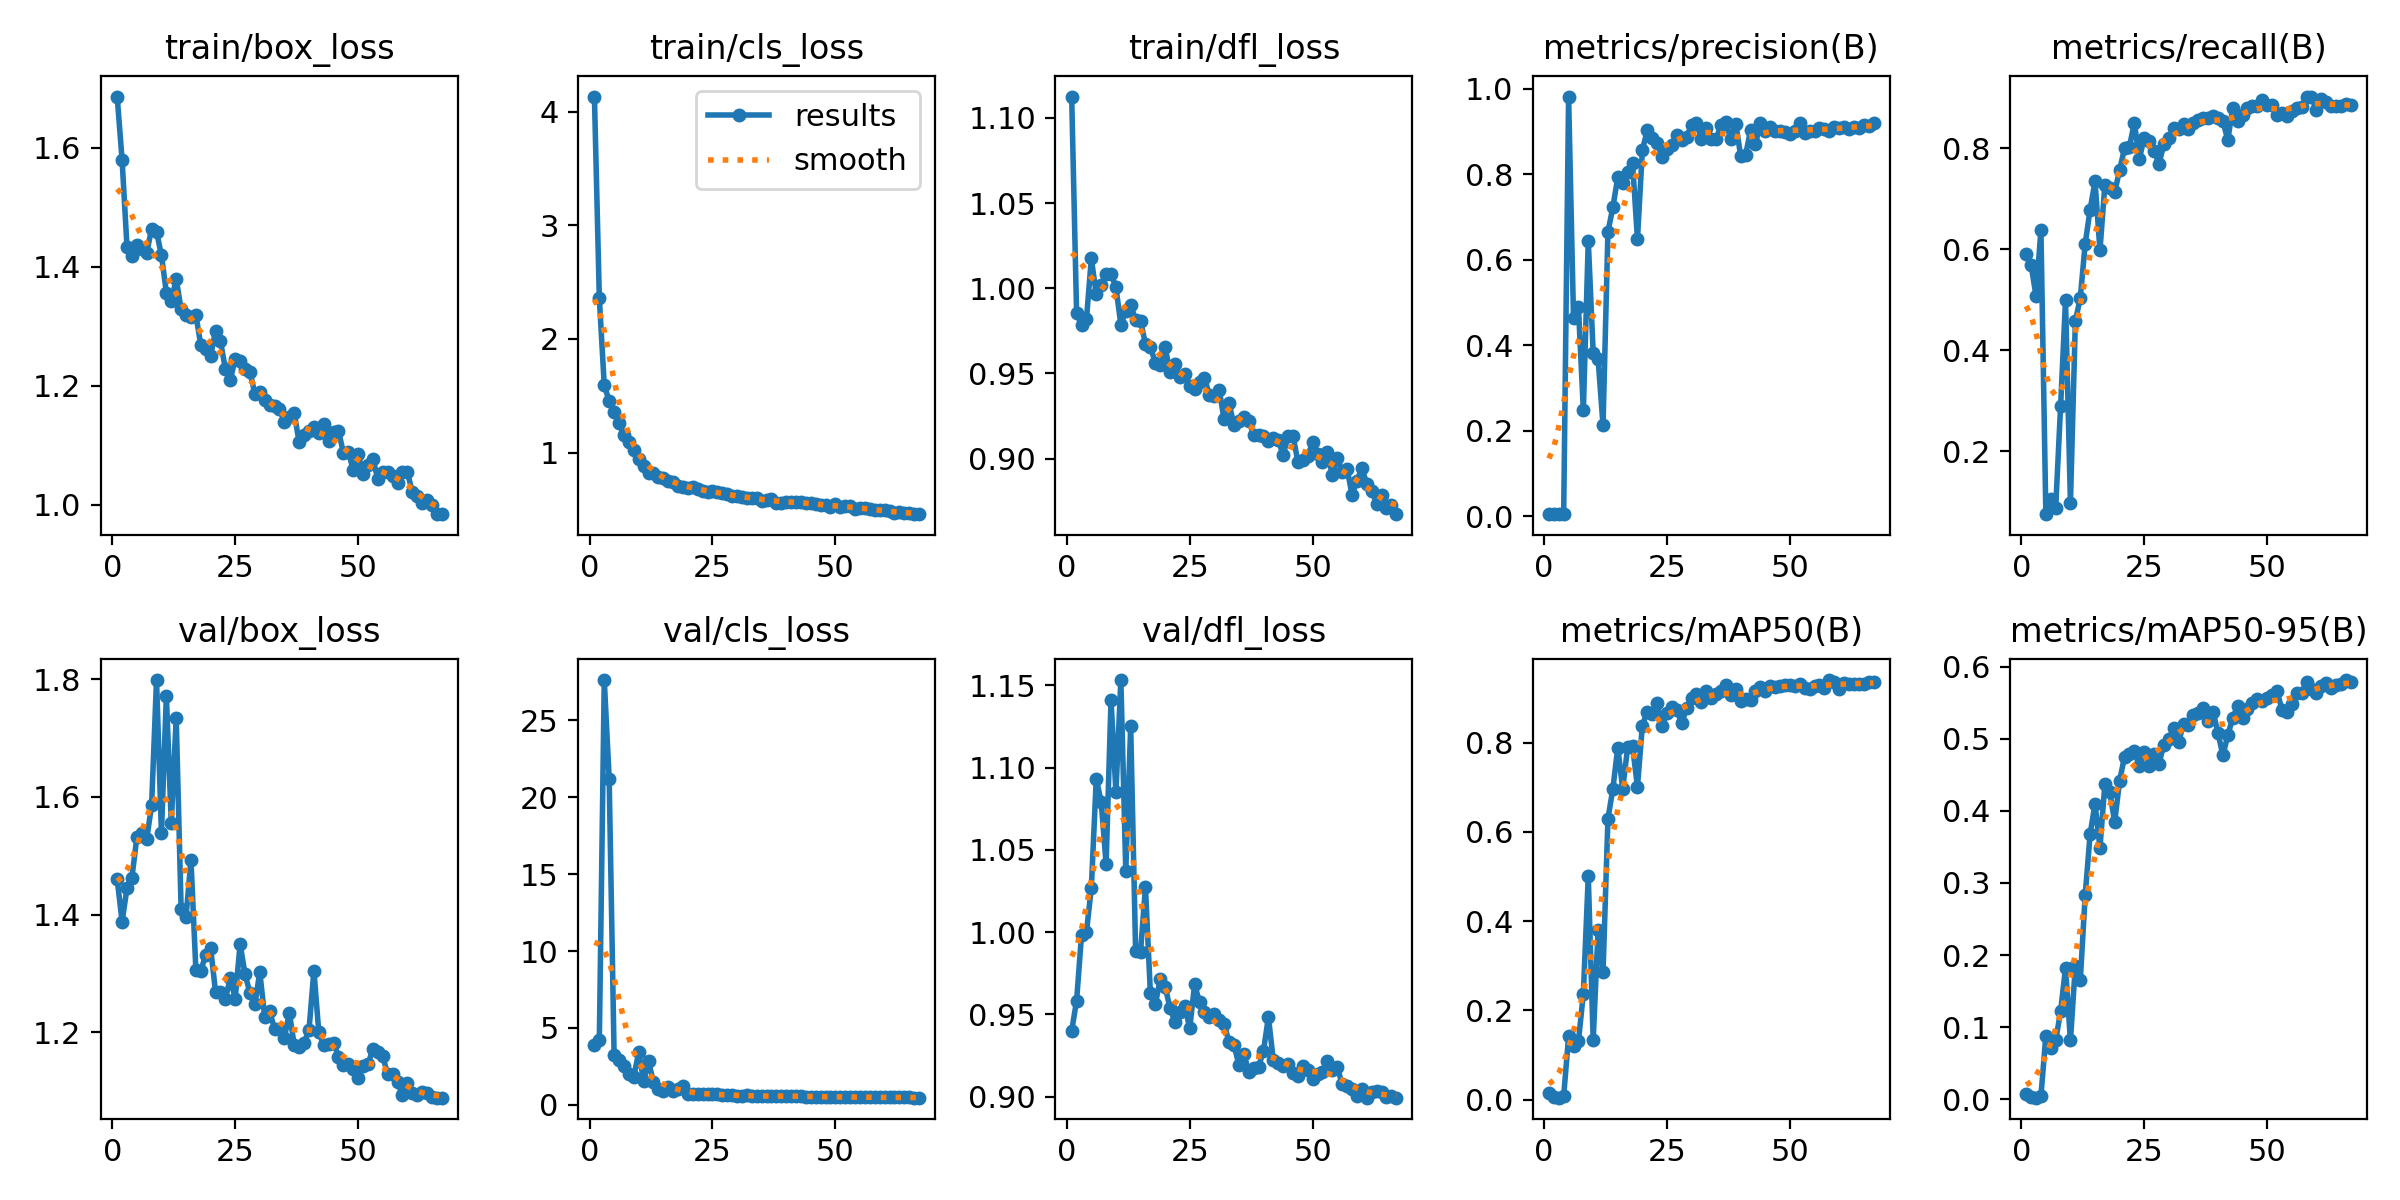

The table this chart was drawn from, first rows:
epoch, time, train/box_loss, train/cls_loss, train/dfl_loss, metrics/precision(B), metrics/recall(B), metrics/mAP50(B), metrics/mAP50-95(B), val/box_loss, val/cls_loss, val/dfl_loss, lr/pg0, lr/pg1, lr/pg2
1, 4.108, 1.687, 4.132, 1.113, 0.00628, 0.5897, 0.01481, 0.0073, 1.46, 3.889, 0.94, 0.00024, 0.00024, 0.00024
2, 7.908, 1.58, 2.357, 0.9854, 0.00606, 0.5688, 0.00492, 0.00255, 1.388, 4.231, 0.9584, 0.0004926, 0.0004926, 0.0004926
3, 11.73, 1.433, 1.591, 0.9782, 0.00541, 0.5077, 0.00415, 0.00216, 1.445, 27.62, 0.9981, 0.0007375, 0.0007375, 0.0007375
4, 15.61, 1.419, 1.456, 0.9817, 0.0068, 0.6384, 0.00828, 0.0041, 1.463, 21.2, 0.9999, 0.0009748, 0.0009748, 0.0009748
5, 19.42, 1.437, 1.355, 1.018, 0.9818, 0.07487, 0.1413, 0.08835, 1.532, 3.268, 1.027, 0.001204, 0.001204, 0.001204
6, 23.23, 1.43, 1.258, 0.9963, 0.4636, 0.1058, 0.1197, 0.07101, 1.538, 2.929, 1.093, 0.001426, 0.001426, 0.001426
7, 27.06, 1.423, 1.155, 1.002, 0.4889, 0.08762, 0.1304, 0.08175, 1.528, 2.54, 1.079, 0.00164, 0.00164, 0.00164
8, 30.9, 1.464, 1.092, 1.009, 0.2483, 0.289, 0.2375, 0.1218, 1.586, 2.028, 1.042, 0.001793, 0.001793, 0.001793
9, 34.85, 1.459, 1.027, 1.009, 0.6445, 0.4993, 0.5009, 0.1819, 1.798, 1.824, 1.141, 0.001764, 0.001764, 0.001764
10, 38.74, 1.42, 0.9419, 1.001, 0.3821, 0.09736, 0.1335, 0.08148, 1.538, 3.417, 1.085, 0.001734, 0.001734, 0.001734
11, 42.69, 1.357, 0.8798, 0.9786, 0.3677, 0.4576, 0.3806, 0.1853, 1.772, 1.584, 1.153, 0.001704, 0.001704, 0.001704
12, 46.6, 1.342, 0.8206, 0.9867, 0.2134, 0.5035, 0.285, 0.1646, 1.556, 2.833, 1.037, 0.001675, 0.001675, 0.001675
13, 50.48, 1.38, 0.8177, 0.9899, 0.6654, 0.6106, 0.6297, 0.2831, 1.734, 1.47, 1.125, 0.001645, 0.001645, 0.001645
14, 54.37, 1.328, 0.7848, 0.9817, 0.7228, 0.6787, 0.6964, 0.3674, 1.41, 1.06, 0.9886, 0.001616, 0.001616, 0.001616
15, 58.3, 1.318, 0.7745, 0.9809, 0.7933, 0.7343, 0.7893, 0.4098, 1.396, 0.9325, 0.9881, 0.001586, 0.001586, 0.001586
16, 62.12, 1.315, 0.7527, 0.9673, 0.7803, 0.5978, 0.6966, 0.3485, 1.493, 1.165, 1.027, 0.001557, 0.001557, 0.001557
17, 66.04, 1.319, 0.739, 0.9657, 0.8058, 0.7274, 0.7894, 0.437, 1.307, 0.8977, 0.9632, 0.001527, 0.001527, 0.001527
18, 69.91, 1.269, 0.7092, 0.9564, 0.8275, 0.7204, 0.7919, 0.4255, 1.305, 1.006, 0.9561, 0.001498, 0.001498, 0.001498
19, 73.79, 1.261, 0.7022, 0.9549, 0.6483, 0.7126, 0.7012, 0.3846, 1.331, 1.198, 0.9713, 0.001468, 0.001468, 0.001468
20, 77.68, 1.25, 0.6883, 0.9654, 0.8568, 0.7574, 0.8386, 0.4416, 1.343, 0.7157, 0.9669, 0.001439, 0.001439, 0.001439
21, 81.57, 1.293, 0.7022, 0.9506, 0.9032, 0.7997, 0.869, 0.475, 1.269, 0.6949, 0.9538, 0.001409, 0.001409, 0.001409
22, 85.42, 1.275, 0.6766, 0.9555, 0.8837, 0.8032, 0.8642, 0.4781, 1.268, 0.7066, 0.9455, 0.001379, 0.001379, 0.001379
23, 89.3, 1.229, 0.666, 0.9481, 0.8739, 0.8512, 0.8882, 0.4832, 1.256, 0.6985, 0.9512, 0.00135, 0.00135, 0.00135
24, 93.15, 1.21, 0.6514, 0.9498, 0.8402, 0.7789, 0.8365, 0.4618, 1.293, 0.7147, 0.9553, 0.00132, 0.00132, 0.00132
25, 96.98, 1.245, 0.6588, 0.9427, 0.8589, 0.8213, 0.867, 0.4812, 1.258, 0.6776, 0.9415, 0.001291, 0.001291, 0.001291
26, 100.8, 1.241, 0.6572, 0.9406, 0.8679, 0.8136, 0.881, 0.4625, 1.35, 0.7006, 0.9683, 0.001261, 0.001261, 0.001261
27, 104.7, 1.228, 0.6433, 0.9448, 0.8926, 0.7955, 0.8736, 0.4792, 1.299, 0.6619, 0.9574, 0.001232, 0.001232, 0.001232
28, 108.5, 1.224, 0.6389, 0.9472, 0.8811, 0.7691, 0.8433, 0.4655, 1.267, 0.6525, 0.9513, 0.001202, 0.001202, 0.001202
29, 112.4, 1.186, 0.6176, 0.9374, 0.8873, 0.8081, 0.8787, 0.4917, 1.248, 0.6436, 0.9484, 0.001173, 0.001173, 0.001173
30, 116.2, 1.19, 0.6154, 0.9365, 0.9147, 0.8202, 0.9004, 0.4992, 1.302, 0.597, 0.9502, 0.001143, 0.001143, 0.001143
31, 120, 1.176, 0.6121, 0.9404, 0.9195, 0.8401, 0.9083, 0.5149, 1.226, 0.5831, 0.9467, 0.001113, 0.001113, 0.001113
32, 123.8, 1.168, 0.6021, 0.923, 0.8832, 0.8387, 0.8911, 0.4953, 1.236, 0.6203, 0.9445, 0.001084, 0.001084, 0.001084
33, 127.7, 1.166, 0.6045, 0.9326, 0.9078, 0.8491, 0.9151, 0.5208, 1.206, 0.5848, 0.933, 0.001054, 0.001054, 0.001054
34, 131.5, 1.16, 0.604, 0.9194, 0.8829, 0.8386, 0.9006, 0.5191, 1.207, 0.5796, 0.9317, 0.001025, 0.001025, 0.001025
35, 135.4, 1.139, 0.579, 0.9219, 0.8818, 0.8508, 0.9093, 0.5326, 1.191, 0.5671, 0.9193, 0.0009952, 0.0009952, 0.0009952
36, 139.2, 1.147, 0.5842, 0.9246, 0.9161, 0.8554, 0.917, 0.536, 1.233, 0.5668, 0.9261, 0.0009657, 0.0009657, 0.0009657
37, 143.1, 1.154, 0.591, 0.9222, 0.9211, 0.8605, 0.9306, 0.5421, 1.179, 0.5486, 0.9153, 0.0009361, 0.0009361, 0.0009361
38, 147, 1.105, 0.5589, 0.9139, 0.8829, 0.8595, 0.906, 0.5246, 1.176, 0.5762, 0.9176, 0.0009066, 0.0009066, 0.0009066
39, 150.8, 1.117, 0.5605, 0.9138, 0.9176, 0.8637, 0.9202, 0.5373, 1.183, 0.5534, 0.9182, 0.000877, 0.000877, 0.000877
40, 154.6, 1.125, 0.5691, 0.9135, 0.8421, 0.8595, 0.8926, 0.508, 1.204, 0.5912, 0.928, 0.0008475, 0.0008475, 0.0008475
41, 158.4, 1.13, 0.5678, 0.9103, 0.8457, 0.8535, 0.8973, 0.4768, 1.305, 0.5949, 0.9483, 0.0008179, 0.0008179, 0.0008179
42, 162.1, 1.12, 0.5663, 0.9122, 0.9031, 0.8168, 0.895, 0.5049, 1.2, 0.5694, 0.9222, 0.0007884, 0.0007884, 0.0007884
43, 165.9, 1.135, 0.5656, 0.9111, 0.8709, 0.8804, 0.915, 0.529, 1.178, 0.564, 0.9202, 0.0007588, 0.0007588, 0.0007588
44, 169.6, 1.107, 0.5557, 0.9021, 0.9198, 0.854, 0.9257, 0.5447, 1.18, 0.5439, 0.9186, 0.0007293, 0.0007293, 0.0007293
45, 173.4, 1.122, 0.5569, 0.9131, 0.9023, 0.8665, 0.9163, 0.5293, 1.183, 0.5427, 0.9197, 0.0006997, 0.0006997, 0.0006997
46, 177.2, 1.125, 0.5523, 0.9134, 0.9117, 0.879, 0.927, 0.5415, 1.158, 0.5381, 0.9144, 0.0006701, 0.0006701, 0.0006701
47, 180.9, 1.087, 0.5376, 0.8981, 0.902, 0.8836, 0.9247, 0.5494, 1.144, 0.5347, 0.9124, 0.0006406, 0.0006406, 0.0006406
48, 184.7, 1.089, 0.5406, 0.8991, 0.9022, 0.8832, 0.9284, 0.5553, 1.147, 0.5235, 0.9187, 0.000611, 0.000611, 0.000611
49, 188.4, 1.058, 0.522, 0.9014, 0.8983, 0.8957, 0.9302, 0.5519, 1.139, 0.5262, 0.9163, 0.0005815, 0.0005815, 0.0005815
50, 192.2, 1.085, 0.5445, 0.9096, 0.8949, 0.886, 0.9291, 0.556, 1.123, 0.5197, 0.9109, 0.0005519, 0.0005519, 0.0005519
51, 195.9, 1.052, 0.5224, 0.9026, 0.901, 0.8857, 0.9274, 0.5605, 1.143, 0.5162, 0.9136, 0.0005224, 0.0005224, 0.0005224
52, 199.7, 1.068, 0.5295, 0.8982, 0.9204, 0.8665, 0.932, 0.566, 1.146, 0.5064, 0.9149, 0.0004928, 0.0004928, 0.0004928
53, 203.4, 1.078, 0.531, 0.9037, 0.8968, 0.8699, 0.9225, 0.5403, 1.172, 0.5153, 0.9216, 0.0004633, 0.0004633, 0.0004633
54, 207.2, 1.043, 0.5084, 0.8902, 0.9014, 0.8643, 0.9209, 0.5367, 1.167, 0.5111, 0.916, 0.0004337, 0.0004337, 0.0004337
55, 210.9, 1.054, 0.5118, 0.9006, 0.9019, 0.8748, 0.9265, 0.548, 1.159, 0.5118, 0.9182, 0.0004042, 0.0004042, 0.0004042
56, 214.7, 1.055, 0.5134, 0.8922, 0.9073, 0.8804, 0.9294, 0.5628, 1.129, 0.4962, 0.9076, 0.0003746, 0.0003746, 0.0003746
57, 218.4, 1.049, 0.5071, 0.8942, 0.9051, 0.8818, 0.9225, 0.5631, 1.129, 0.495, 0.9067, 0.0003451, 0.0003451, 0.0003451
58, 222.7, 1.036, 0.4922, 0.8788, 0.9011, 0.9012, 0.9406, 0.5792, 1.116, 0.4907, 0.9046, 0.0003155, 0.0003155, 0.0003155
59, 226.5, 1.055, 0.494, 0.8867, 0.9097, 0.9026, 0.9361, 0.5683, 1.093, 0.4868, 0.9004, 0.000286, 0.000286, 0.000286
60, 230.3, 1.055, 0.499, 0.8946, 0.908, 0.8762, 0.9196, 0.5628, 1.115, 0.4882, 0.9045, 0.0002564, 0.0002564, 0.0002564
... 7 more rows
